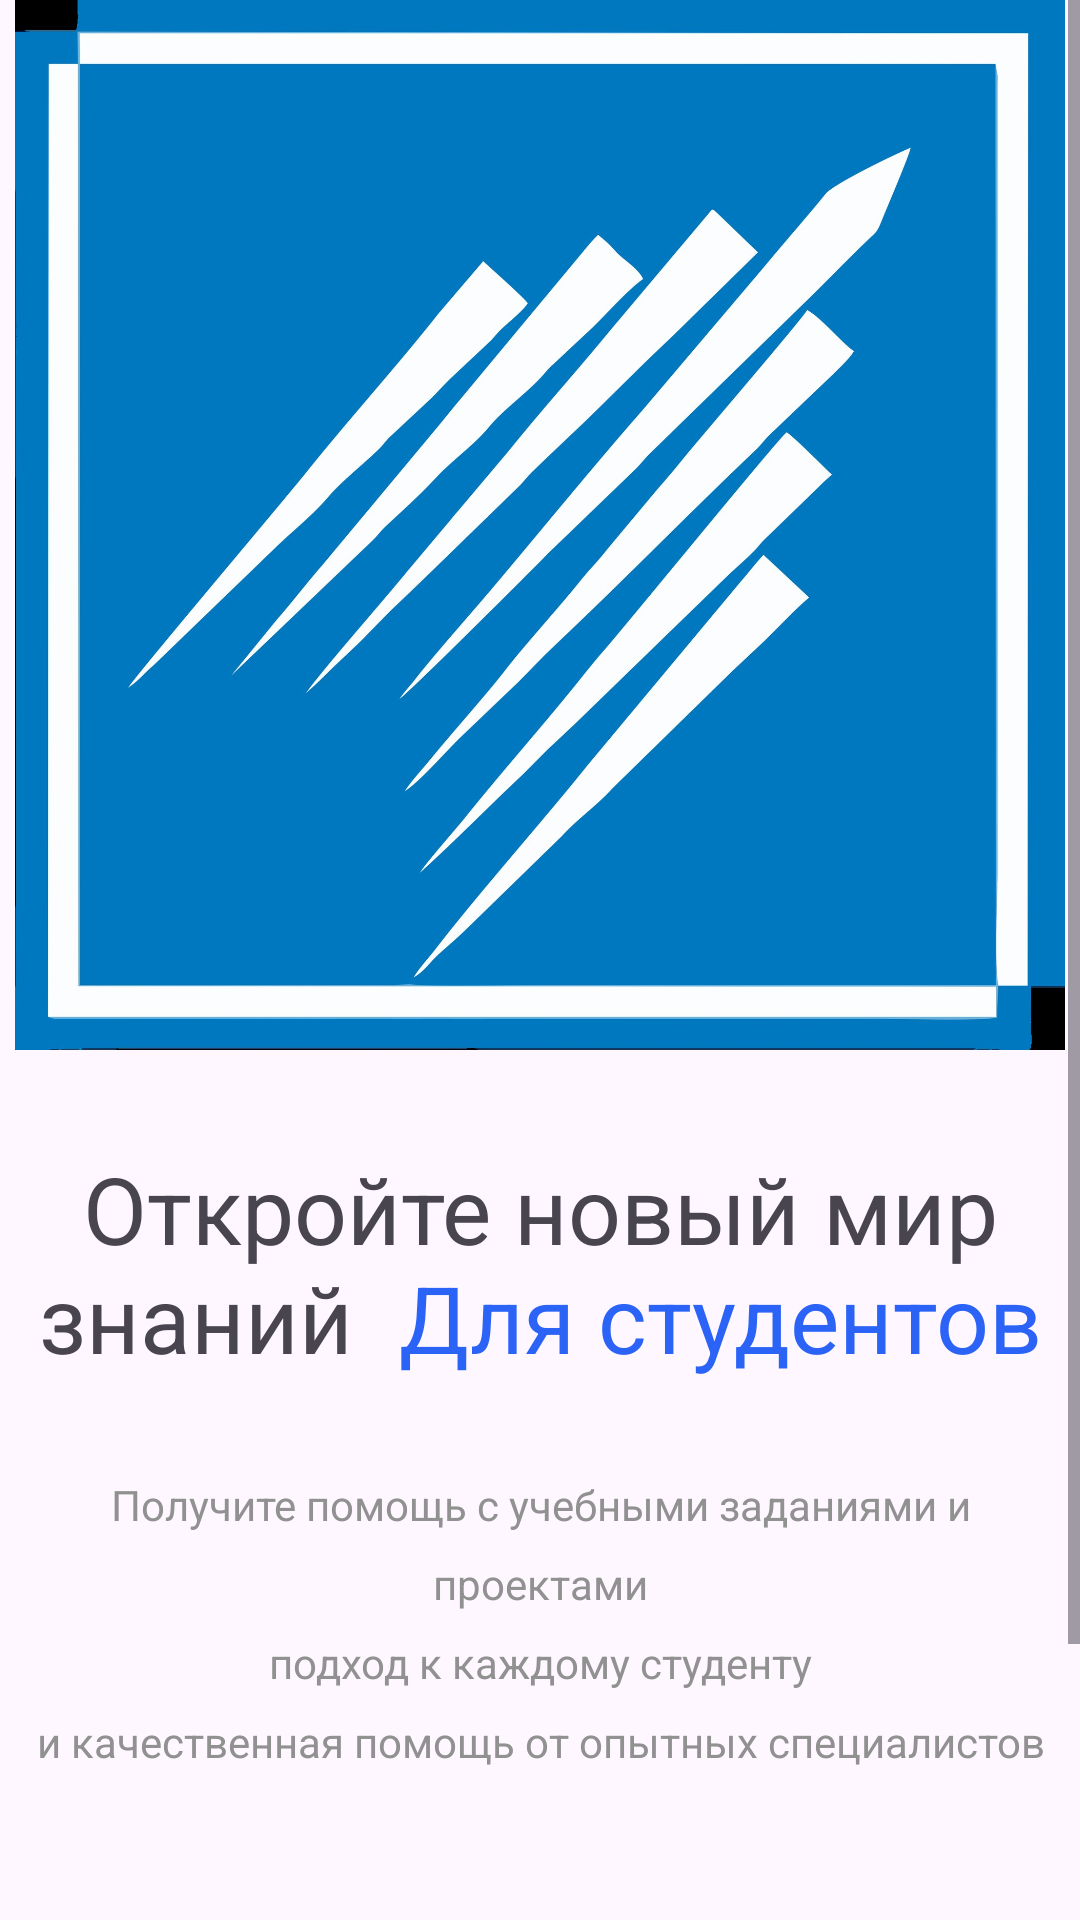

Produce the Android XML layout that renders to this screen, including the resource entries it uses.
<!-- AndroidManifest.xml: application theme Theme.Sneackers -->
<!-- res/layout/activity_intro.xml -->
<?xml version="1.0" encoding="utf-8"?>
<androidx.constraintlayout.widget.ConstraintLayout xmlns:android="http://schemas.android.com/apk/res/android"
    xmlns:app="http://schemas.android.com/apk/res-auto"
    xmlns:tools="http://schemas.android.com/tools"
    android:layout_width="match_parent"
    android:layout_height="match_parent"
    android:layout_marginTop="64dp"
    tools:context=".activity.IntroActivity">

    <ScrollView
        android:layout_width="match_parent"
        android:layout_height="match_parent">

        <LinearLayout
            android:layout_width="match_parent"
            android:layout_height="wrap_content"
            android:orientation="vertical">


            <ImageView
                android:id="@+id/imageView4"
                android:layout_width="match_parent"
                android:layout_height="350dp"
                android:scaleType="centerInside"
                app:srcCompat="@drawable/sdsdsds" />

            <TextView
                android:id="@+id/textView2"
                android:layout_width="match_parent"
                android:layout_height="wrap_content"
                android:text="@string/intro_title"
                android:textAlignment="center"
                android:layout_marginTop="32dp"
                android:textSize="31sp"/>

            <TextView
                android:id="@+id/textView3"
                android:layout_width="match_parent"
                android:layout_height="wrap_content"
                android:text="@string/intro_text"
                android:textAlignment="center"
                android:layout_marginTop="32dp"
                android:lineSpacingExtra="10dp"
                android:textColor="@color/grey"/>

            <androidx.appcompat.widget.AppCompatButton
                android:id="@+id/startBtn"
                style="@android:style/Widget.Button"
                android:layout_width="match_parent"
                android:layout_height="wrap_content"
                android:layout_margin="32dp"
                android:background="@drawable/purple_bg"
                android:text="Начать"
                android:textColor="@color/white"
                android:textSize="18sp" />

            <TextView
                android:id="@+id/textView4"
                android:layout_width="match_parent"
                android:layout_height="wrap_content"
                android:text="@string/intro_signin"
                android:textSize="18sp"
                android:textAlignment="center"
                android:onClick="onSignInClicked"/>

        </LinearLayout>
    </ScrollView>

</androidx.constraintlayout.widget.ConstraintLayout>
<!-- resources referenced by this layout -->
<resources>
  <color name="grey">#919191</color>
  <color name="white">#FFFFFFFF</color>
  <!-- drawable sdsdsds: jpg bitmap (drawable, 339466 bytes) -->
  <string name="intro_signin">У вас уже есть учетная запись? <font color="#2A63F6">Авторизоваться</font></string>
  <string name="intro_text">Получите помощь с учебными заданиями и проектами\nподход к каждому студенту\nи качественная помощь от опытных специалистов</string>
  <string name="intro_title">Откройте новый мир знаний <font color="#2A63F6"> Для студентов</font></string>
  <style name="Theme.Sneackers" parent="Base.Theme.Sneackers">
          
          <item name="android:windowTranslucentNavigation" />
          
      </style>
  <style name="Base.Theme.Sneackers" parent="Theme.Material3.DayNight.NoActionBar">
          
          
      </style>
</resources>
